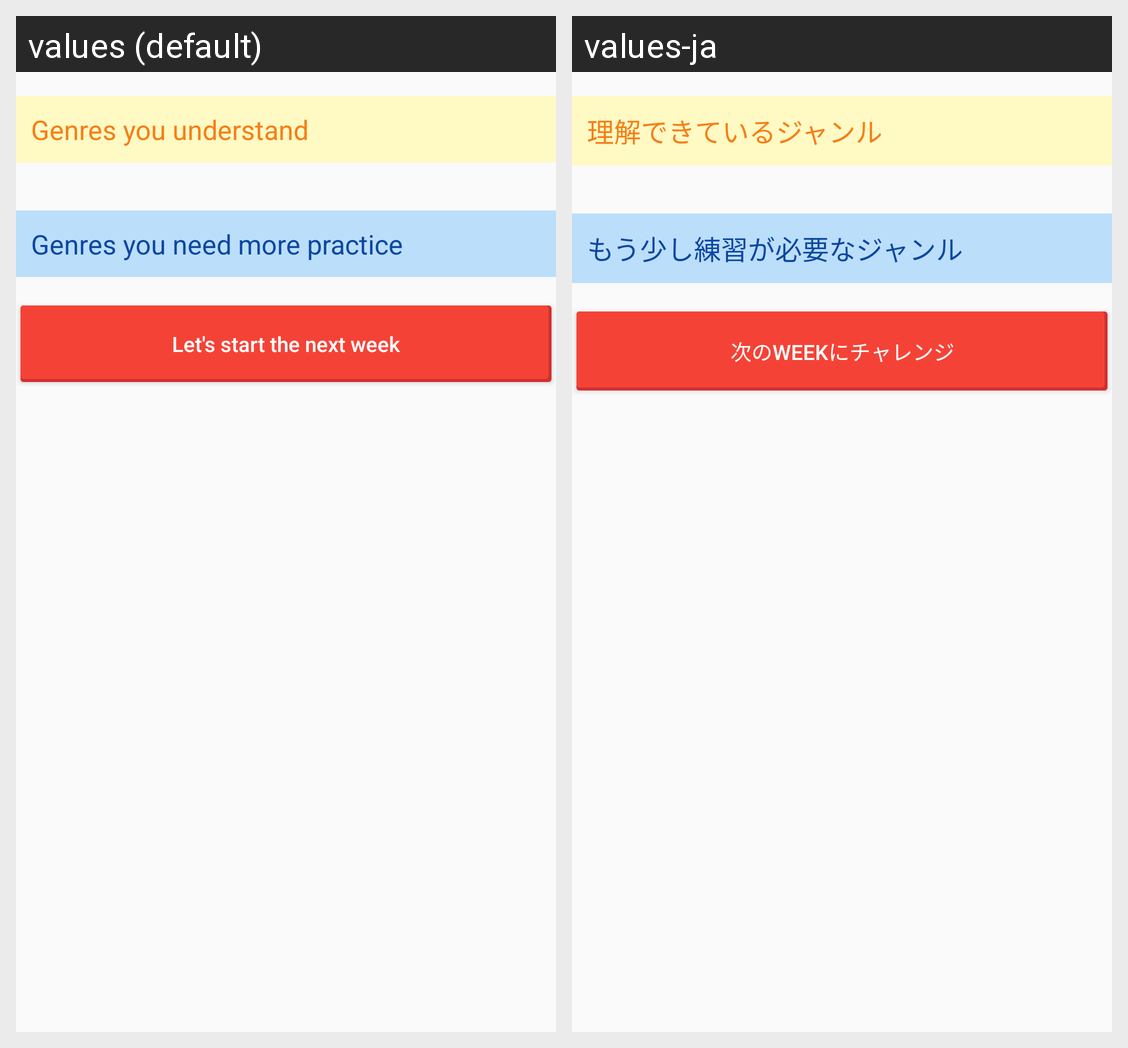

Here is an Android app screen in its default locale and in the app's own translations. Write out the translated-string differences for the strings that appear on this screen.
Android screen res/layout/fragment_result_analysis.xml rendered under 2 locales, left to right: values (default), values-ja. Device: Nexus 5 (rendered at 1080×1920; each locale shown at half size, 540×960, under a caption strip naming it); theme CustomActionBarTheme.
Strings drawn on this screen, with the default value and each locale's value (text and hints the layout hard-codes, and strings that could not be matched under every locale, appear in the picture but are not listed):

understood_genre
  values: Genres you understand
  values-ja: 理解できているジャンル

not_understood_genre
  values: Genres you need more practice
  values-ja: もう少し練習が必要なジャンル

challenge_next_week
  values: Let's start the next week
  values-ja: 次のWEEKにチャレンジ
